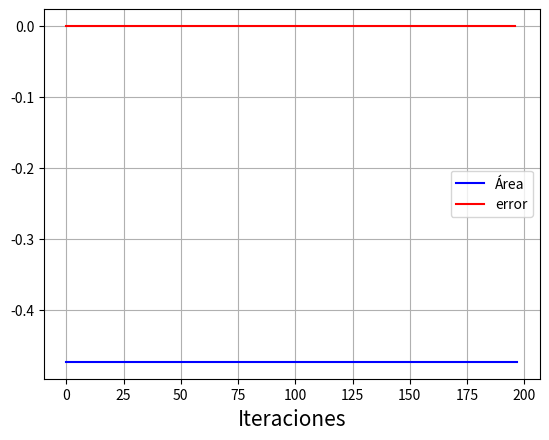

Python code for this plot:
import matplotlib.pyplot as plt
import numpy as np

def f(x):
  return np.sin(x**2)/x

def integral(x):
  a = 0
  b = 100
  N = 100
  h = (b-a)/(N-1)
  x = a + h
  area = 0
  for i in range(N-2):
    x += h
    area+=h*f(x)
  return area

def error(list):
  error = []
  for i in range(1,len(list)):
    error.append(abs((list[i]-list[i-1])/list[i]))
  return error

m = 200
A = []

for i in range(2,m):
  A.append(integral(i))

print(f'El área bajo la curva de la intregal es {integral(i)}')
plt.plot(A,'b', label = "Área")
plt.plot(error(A), 'r', label = "error")
plt.grid(True)
plt.xlabel("Iteraciones", fontsize = 15)
plt.legend()
plt.show()